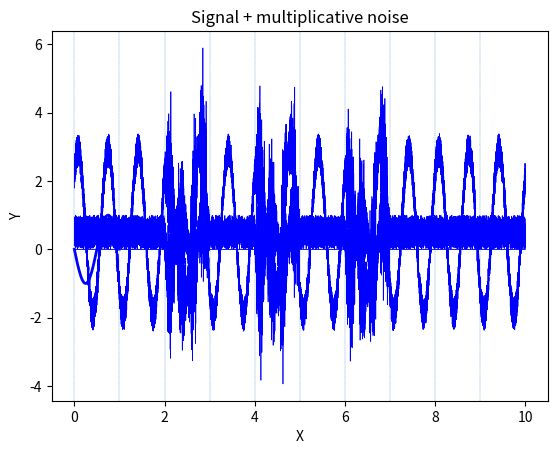

Source code (Python): (Note: this script raises an exception after producing the figure.)
# -*- coding: utf-8 -*-
"""
Created on Sat Mar 14 17:52:44 2020

illustrating the signal to noise ratio, and when averaging does or does not work.
[redacted]
"""
import matplotlib.pyplot as plt
import numpy as np



# let us imagine that we have a signal at a frequency of 1 Hz, a phase of pi and an amplitude of 1
time = np.arange(0.,1,0.001); time[0:5]
freq = 1  #frequency
phi  = np.pi  #phase
a    = 1.  #amplitude

def f(t):
     y=a*np.sin(2*np.pi*freq*t+phi)
     return y
y_ori = []
for value in time:
    y_ori.append(f(value))    

#%% plot
plt.plot(time, y_ori, color = 'blue',linewidth=2, linestyle='-')  
plt.title("Waveform of a certain signal in the brain")  
plt.xlabel("X")  
plt.ylabel("Y")  
plt.show()  
#%% let us imagine we have this signal at some trials, but not in others such as:
time = np.arange(0.,10,0.001); time[0:5]
freq = 2  #frequency
phi  = np.pi  #phase
a    = 1.  #amplitude

def f(t):
     y=a*np.sin(2*np.pi*freq*t+phi)
     return y
y_ori = []
event = [2,4,6] ## say we give at these moment a certain stimuli
for value in time:
    if event[0]<value<event[0]+1 or event[1]<value<event[1]+1 or event[2]<value<event[2]+1:
        y_ori.append(f(value))   
    else:
        y_ori.append(0)

for markers in np.arange(0,10,1):
    plt.axvline(markers, linewidth=0.25, linestyle ='--')
plt.plot(time, y_ori, color = 'blue',linewidth=0.5, linestyle='-')  
plt.title("Waveform of the signal during all our trials")  
plt.xlabel("X")  
plt.ylabel("Y")  
plt.show()  

#%% now let us add some noise to all this
#1) random noise
random_noise = np.random.rand(len(time)); print(random_noise[0:5])
# we add this to our plot:
y_ori_rand = y_ori + random_noise ## note: this is additive noise; it has nothing to do with our measurement
plt.plot(time, y_ori_rand, color = 'blue',linewidth=0.5, linestyle='-')  
plt.title("Signal + random noise")  
plt.xlabel("X")  
plt.ylabel("Y")  
plt.show() 

#%%
#2) you can also add systematic noise: 
freq = 1.5
a = 2.4 # you can play with the amplitude and see how this affects the signal
phi = np.pi/4
systematic_noise = []
for t in time:
    systematic_noise.append(a*np.sin(2*np.pi*freq*t+phi))
y_ori_rand_sys = y_ori + random_noise + systematic_noise
plt.plot(time, y_ori_rand_sys, color = 'blue',linewidth=0.5, linestyle='-')  
plt.title("Signal + random noise + systematic noise")  
plt.xlabel("X")  
plt.ylabel("Y")  
plt.show()     

#%% you can also have noise that is linked to your measure:
multiplicative_noise = np.random.randn(len(time))*y_ori; multiplicative_noise[0:5]
y_ori_rand_sys_mul = y_ori + random_noise + systematic_noise + multiplicative_noise
plt.plot(time, y_ori_rand_sys_mul, color = 'blue',linewidth=0.5, linestyle='-')  
plt.title("Signal + random noise + systematic noise + multiplicative")  
plt.xlabel("X")  
plt.ylabel("Y")  
plt.show()   
#%% only multiplicative
y_ori_mul = y_ori+multiplicative_noise
plt.plot(time, y_ori_mul, color = 'blue',linewidth=0.5, linestyle='-')  
plt.title("Signal + multiplicative noise")  
plt.xlabel("X")  
plt.ylabel("Y")  
plt.show()   


#%% would averaging work here to recover our signal?
import pandas
data = pandas.DataFrame(y_ori_rand_sys, index = np.repeat(range(0,10),1000),columns=['y']);data [0:10] #index represents the trial number
time_series = np.zeros((int(len(time)/10),len(event))); time_series
i = 0
for n in event:
    time_series[:,i] = data['y'][data.index.all==n]
    i +=1
print('The first column indicates all y values at time {0}, the second at {1} and the third at {2}:'.format(event[0],event[1],event[2]))
print(time_series[0:5,:])

# now we can take the mean of each time point by 'squeezing' these three columns
average = np.mean(time_series, axis = 1); average
print(len(average))
#let us plot this and have a look at it:
plt.plot(np.arange(0,len(average)), average, color = 'blue',linewidth=0.5, linestyle='-')  
plt.title("Average waveform")  
plt.xlabel("X")  
plt.ylabel("Y")  
plt.show()   


